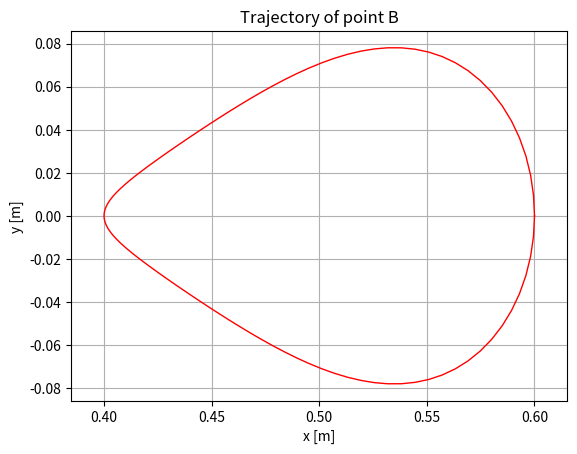
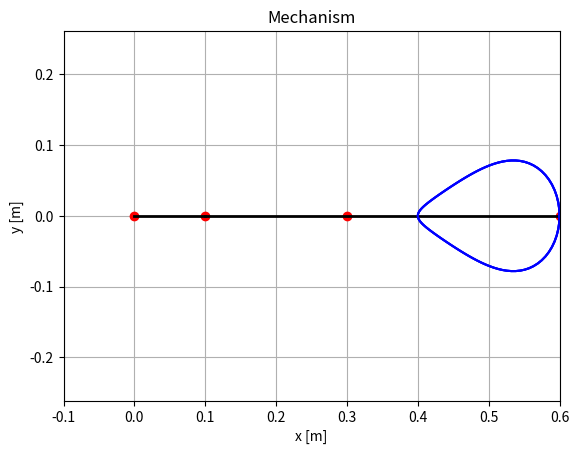

Recreate these plots in Python, in order. (Note: this script raises an exception after producing the figures.)
# %% [markdown]
# # Trigonometrical method #
# Tasks:
# 1. numerical analysis of mechanism
# 2. optimization of mechanism
# 3. control of mechanism
# ## Python Intro ##
# Why Python -> it is free!
# - libraries
# - variables, numbers, lists ...
# - flow control
# - function definition
# - plotting

# %% [markdown]
# ## Libraries ##
# - use the available useful functions
# - the functions are gather in the libraries
# - the libraries are usually open-source projects
# - you can download them directly (from Git etc.) or using pip (https://pypi.org/project/pip/)

# %%
# The Python Standard Libraries                 https://docs.python.org/3/library/index.html
# - standard built-in, without installation 
import math

# Basic library for numerical calculation       https://numpy.org/doc/stable/user/quickstart.html
# - Numpy vs. Matlab                            https://numpy.org/doc/stable/user/numpy-for-matlab-users.html
import numpy

# Basic library for plotting                    https://matplotlib.org/
from matplotlib import pyplot as plt

# %% [markdown]
# ## Variables, Numbers, Lists ... ##
# - you can easily define necessary variables
# - the variables are usually defined without data type definition (boolean, int, string ... ) - all types are objects

# %%
a = 0.1 # [m]
b = 0.5 # [m]
c = 0.3 # [m]

angle_fi_1_s = 0 # [rad]
angle_fi_1_e = 2*math.pi # [rad], pi is defined in the library math as constant
angle_fi_1_num_division = 100 # number of sections between the angle_fi_0 and the angle_fi_1

# using function from the imported library numpy 
# each function has specified parameters
angles_fi_1 = numpy.linspace(angle_fi_1_s, angle_fi_1_e, angle_fi_1_num_division) # get list of angles between the angle_fi_0 and the angle_fi_1

# basic printing function - print()
# parameter can be a functional string - f'' 
print(f'List of angles: {angles_fi_1} rad')

# %% [markdown]
# ## Programme flow control ##
# - the standard flow control tools are defined in Python https://docs.python.org/3/tutorial/controlflow.html
# - programme blocks are defined by indentation

# %%
# empty list of coordinates defition
x_B = []
y_B = []

for phi_1 in angles_fi_1:
    # calculate defined values
    dis_AS2 = math.sqrt((a*math.cos(phi_1)-c)**2 + (a * math.sin(phi_1))**2)
    dis_BS2 = b - dis_AS2
    phi_2 = math.atan(a * math.sin(phi_1) / (c - a * math.cos(phi_1)))

    # append new values to existing lists
    x_B.append(dis_BS2 * math.cos(-phi_2) + c)
    y_B.append(dis_BS2 * math.sin(-phi_2))


# %% [markdown]
# ## Function definition and Plotting ##
# - you can easily define own functions -> do it!
# - decompose your code into function blocks
# - add description of your function into the code
# - describe inputs and outputs of the function

# %%
def make_2D_graph(x, y, x_name, y_name, title):
    """
    Funtion plots the data [x, y] into 2D graph.

    param x: x data
    type  x: int
    param y: y data
    type  y: int
    param x_name: name of the x axis
    param x_name: str
    param y_name: name of the y axis
    param y_name: str
    param title: title of the graph
    param title: str
    """
    plt.figure(1, dpi=100)
    ax = plt.axes()
    ax.set_xlabel(x_name)
    ax.set_ylabel(y_name)
    ax.set_title(title)
    # plot line - parameters https://matplotlib.org/stable/api/_as_gen/matplotlib.pyplot.plot.html
    ax.plot(x, y, 'r', linewidth=1)
    ax.grid(True)
    ax.axis('equal')

# example of usage the defined function
# plot the trajectory of point B[x_B, y_B]
make_2D_graph(x_B, y_B, 'x [m]', 'y [m]', 'Trajectory of point B')

# %% [markdown]
# ## Animation ##
# - you can easily make an animation based on model

# %%
# Animation of the mechanism
from matplotlib.animation import FuncAnimation
# init figure
fig, ax = plt.subplots()

# create dict of lines and points
objects = {
    'point_A' : {
        'label': 'A',
        'style': 'ro',
        'x': a,
        'y': 0,
        'point': True,
        'obj': None,
    },
    'point_B' : {
        'label': 'A',
        'style': 'ro',
        'x': a + b,
        'y': 0,
        'point': True,
        'obj': None,
    },
    'point_S1' : {
        'label': '$S_1$',
        'style': 'ro',
        'x': 0,
        'y': 0,
        'point': True,
        'obj': None,
    },
    'point_S2' : {
        'label': '$S_2$',
        'style': 'ro',
        'x': c,
        'y': 0,
        'point': True,
        'obj': None,
    },
    'line_S1A' : {
        'style': 'k',
        'x': [0, a],
        'y': [0, 0],
        'point': False,
        'obj': None,
    },
    'line_AB' : {
        'style': 'k',
        'x': [a, a + b],
        'y': [0, 0],
        'point': False,
        'obj': None,
    },
}

# create graphic objects
for object in objects:
    objects[object]['obj'] = ax.plot(objects[object]['x'], objects[object]['y'], objects[object]['style'], linewidth=2)

def init():
    """
    Function is called before update().
    """
    ax.set_xlabel('x [m]')
    ax.set_ylabel('y [m]')
    ax.set_title('Mechanism')
    ax.plot(x_B, y_B, 'b')
    ax.grid(True)
    ax.axis('equal')
    ax.set_xlim(-a, a+b)
    ax.set_ylim(-b, b)

    return [objects[object]['obj'][0] for object in objects]

def update(frame):
    """
    Function generates each frame in the animation.
    """
    objects['point_A']['x'] = a * math.cos(angles_fi_1[frame])
    objects['point_A']['y'] = a * math.sin(angles_fi_1[frame])

    objects['point_B']['x'] = x_B[frame]
    objects['point_B']['y'] = y_B[frame]

    objects['line_S1A']['x'] = [0, objects['point_A']['x']]
    objects['line_S1A']['y'] = [0, objects['point_A']['y']]

    objects['line_AB']['x'] = [objects['point_A']['x'], objects['point_B']['x']]
    objects['line_AB']['y'] = [objects['point_A']['y'], objects['point_B']['y']]

    for object in objects:
        objects[object]['obj'][0].set_data(objects[object]['x'], objects[object]['y'])

    return [objects[object]['obj'][0] for object in objects]

# object generates animation
# def of number of frames and FPS
animation = FuncAnimation(fig, update, frames=range(len(angles_fi_1)), init_func=init, blit=True)

# save the animation into .gif
animation.save('motion.gif', fps=15)
plt.show()

# %% [markdown]
# ## Example of optimization ##
# - we can define ideal trajectory of the point B
# - we can find optimized values of parameters a, b
# - brute force algorithm is used

# %%
# definition of the ideal trajectory -> circle, S = [0.5, 0] m, R = 0.1 m
R = 0.1 # [m]
S = [0.5, 0] # [m]
x_S = []
y_S = []
for angle_fi_1 in angles_fi_1:
    x_S.append(S[0] + R * math.cos(angle_fi_1))
    y_S.append(S[1] + R * math.sin(angle_fi_1))

# definition of values space
steps = 100
list_a = numpy.linspace(0.01, 0.2, steps)
list_b = numpy.linspace(0.4, 0.8, steps)
# c is constant

evaluations = numpy.zeros([len(list_a), len(list_b)], dtype=float)

# def the best solution
a_best = list_a[0]
b_best = list_b[0]
eval_best = 1e6

# for each combination of parameters a, b
for index_a, a in enumerate(list_a):
    for index_b, b in enumerate(list_b):
        # reset current eval
        comb_eval = 0
        # evaluate 
        for angle_fi_1 in angles_fi_1:
            # point S(phi_1)
            x_S = S[0] + R * math.cos(angle_fi_1)
            y_S = S[1] + R * math.sin(angle_fi_1)

            # point B(phi_1)
            dis_AS2 = math.sqrt((a*math.cos(angle_fi_1)-c)**2 + (a * math.sin(angle_fi_1))**2)
            dis_BS2 = b - dis_AS2
            phi_2 = math.atan(a * math.sin(angle_fi_1) / (c - a * math.cos(angle_fi_1)))

            x_B = dis_BS2 * math.cos(-phi_2) + c
            y_B = dis_BS2 * math.sin(-phi_2)

            # evaluate combination
            comb_eval += math.sqrt((x_S - x_B)**2 + (y_S - y_B)**2)

        # check solution
        if comb_eval < eval_best:
            a_best = a
            b_best = b
            eval_best = comb_eval
            print(f"Combination: a: {a:0.3f} m, b: {b:0.3f} m ... eval = {comb_eval:0.3f}! It looks like an optimal solution ...")

        # add the result of eval to the result matrix
        evaluations[index_a, index_b] = comb_eval


# %%
def plot_contourf(x, y, z, x_name, y_name, title, x_p, y_p, p_annotation):
    """
    Funtion plots the data [x, y] into 2D graph.

    param x: x data
    type  x: int
    param y: y data
    type  y: int
    param x_name: name of the x axis
    param x_name: str
    param y_name: name of the y axis
    param y_name: str
    param title: title of the graph
    param title: str
    param x_p: x data of the point
    type  x_p: int
    param y_p: y data of the point
    type  y_p: int
    param p_annotation: name of the point
    param p_annotation: str
    """
    plt.figure(dpi=100)
   
    ax = plt.axes()
    ax.set_xlabel(x_name)
    ax.set_ylabel(y_name)
    ax.set_title(title)
    
    im = ax.contourf(x, y, z, 150, cmap='plasma')
    ax.plot(x_p, y_p, '+w')
    ax.annotate(text=p_annotation, xy=[x_p, y_p], xytext=[x_p * 1.02, y_p * 1.02], color='white')

    plt.colorbar(im, orientation='horizontal', ticklocation='left')

def plot_surface(x, y, z, x_name, y_name, z_name, title):
    """
    Funtion plots the data [x, y] into 2D graph.

    param x: x data
    type  x: int
    param y: y data
    type  y: int
    param z: z data
    type  z: int
    param x_name: name of the x axis
    param x_name: str
    param y_name: name of the y axis
    param y_name: str
    param z_name: name of the y axis
    param z_name: str
    param title: title of the graph
    param title: str
    """
    plt.figure(dpi=100)
    ax = plt.axes(projection='3d')
    ax.set_xlabel(x_name)
    ax.set_ylabel(y_name)
    ax.set_zlabel(z_name)
    ax.set_title(title)
    ax.plot_surface(x, y, z, cmap='plasma')

# plot the result of the optimization
print(f"The best combination is: a: {a_best:0.3f} m, b: {b_best:0.3f} m ... eval = {eval_best:0.3f}!")

mat_a, mat_b = numpy.meshgrid(list_a, list_b)
plot_contourf(mat_a, mat_b, evaluations, 'a [m]', 'b [m]', 'Evaluation of parameter combinations', a_best, b_best, 'expected optimum')
plot_surface(mat_a, mat_b, evaluations, 'a [m]', 'b [m]', 'eval', 'Evaluation of parameter combinations')



